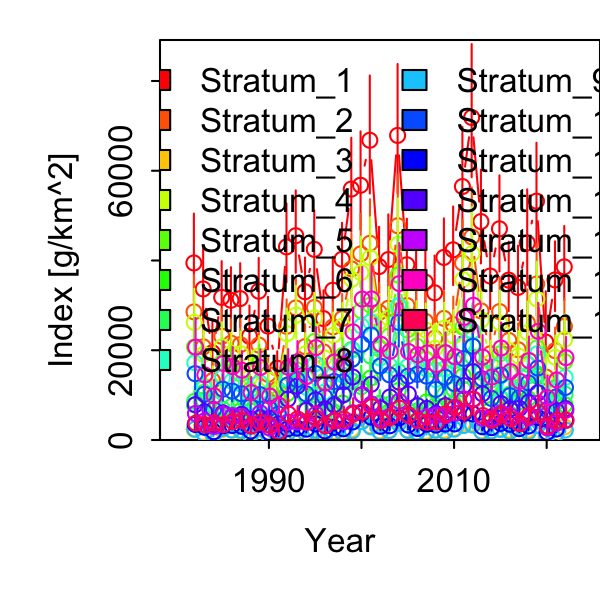

The file beside this chart, header and first rows:
Category, Time, Stratum, Units, Estimate, Std. Error for Estimate, Std. Error for ln(Estimate)
1, 1982, Stratum_1, [g/km^2], 39453, 7622, 0.2459
1, 1983, Stratum_1, [g/km^2], 33658, 6363, 0.2398
1, 1984, Stratum_1, [g/km^2], 19438, 4581, 0.3052
1, 1985, Stratum_1, [g/km^2], 31781, 5714, 0.2262
1, 1986, Stratum_1, [g/km^2], 31142, 5282, 0.2122
1, 1987, Stratum_1, [g/km^2], 31511, 5598, 0.2233
1, 1988, Stratum_1, [g/km^2], 23115, 4678, 0.2593
1, 1989, Stratum_1, [g/km^2], 33164, 5344, 0.2016
1, 1990, Stratum_1, [g/km^2], 25384, 4588, 0.2289
1, 1991, Stratum_1, [g/km^2], 15988, 2715, 0.2126
1, 1992, Stratum_1, [g/km^2], 43032, 6958, 0.2027
1, 1993, Stratum_1, [g/km^2], 45527, 7345, 0.2003
1, 1994, Stratum_1, [g/km^2], 33046, 5461, 0.2075
1, 1995, Stratum_1, [g/km^2], 42482, 6409, 0.1855
1, 1996, Stratum_1, [g/km^2], 27055, 4545, 0.2097
1, 1997, Stratum_1, [g/km^2], 33371, 5424, 0.2019
1, 1998, Stratum_1, [g/km^2], 40278, 6016, 0.1837
1, 1999, Stratum_1, [g/km^2], 55917, 8470, 0.1861
1, 2000, Stratum_1, [g/km^2], 56767, 8871, 0.1918
1, 2001, Stratum_1, [g/km^2], 66793, 10539, 0.1956
1, 2002, Stratum_1, [g/km^2], 38652, 6469, 0.2062
1, 2003, Stratum_1, [g/km^2], 40214, 7133, 0.2232
1, 2004, Stratum_1, [g/km^2], 67873, 11433, 0.2106
1, 2005, Stratum_1, [g/km^2], 39047, 7247, 0.2334
1, 2006, Stratum_1, [g/km^2], 35470, 6241, 0.2192
1, 2007, Stratum_1, [g/km^2], 35178, 6148, 0.2183
1, 2008, Stratum_1, [g/km^2], 32803, 5895, 0.2255
1, 2009, Stratum_1, [g/km^2], 40688, 6392, 0.1937
1, 2010, Stratum_1, [g/km^2], 42386, 6991, 0.2051
1, 2011, Stratum_1, [g/km^2], 56485, 9545, 0.2113
1, 2012, Stratum_1, [g/km^2], 71876, 11889, 0.205
1, 2013, Stratum_1, [g/km^2], 48676, 8303, 0.2131
1, 2014, Stratum_1, [g/km^2], 36541, 6518, 0.2242
1, 2015, Stratum_1, [g/km^2], 47064, 8429, 0.2257
1, 2016, Stratum_1, [g/km^2], 35630, 6182, 0.2153
1, 2017, Stratum_1, [g/km^2], 33996, 6465, 0.2417
1, 2018, Stratum_1, [g/km^2], 43904, 8339, 0.2404
1, 2019, Stratum_1, [g/km^2], 53226, 9311, 0.2187
1, 2020, Stratum_1, [g/km^2], 21819, 6886, 0.418
1, 2021, Stratum_1, [g/km^2], 35666, 6139, 0.2159
1, 2022, Stratum_1, [g/km^2], 38583, 6593, 0.2119
1, 1982, Stratum_2, [g/km^2], 28558, 5744, 0.2538
1, 1983, Stratum_2, [g/km^2], 20760, 3984, 0.2406
1, 1984, Stratum_2, [g/km^2], 13226, 3168, 0.3071
1, 1985, Stratum_2, [g/km^2], 23103, 4343, 0.2338
1, 1986, Stratum_2, [g/km^2], 21580, 3861, 0.2213
1, 1987, Stratum_2, [g/km^2], 21255, 3928, 0.2289
1, 1988, Stratum_2, [g/km^2], 15239, 3207, 0.268
1, 1989, Stratum_2, [g/km^2], 21159, 3603, 0.2104
1, 1990, Stratum_2, [g/km^2], 14627, 2809, 0.2404
1, 1991, Stratum_2, [g/km^2], 11339, 1987, 0.216
1, 1992, Stratum_2, [g/km^2], 25341, 4352, 0.2123
1, 1993, Stratum_2, [g/km^2], 29436, 5083, 0.2112
1, 1994, Stratum_2, [g/km^2], 20809, 3592, 0.2143
1, 1995, Stratum_2, [g/km^2], 29528, 4589, 0.1879
1, 1996, Stratum_2, [g/km^2], 19632, 3296, 0.2059
1, 1997, Stratum_2, [g/km^2], 25195, 4096, 0.1983
1, 1998, Stratum_2, [g/km^2], 27042, 4143, 0.1852
1, 1999, Stratum_2, [g/km^2], 38137, 5935, 0.1876
1, 2000, Stratum_2, [g/km^2], 41467, 6711, 0.1955
... 555 more rows
